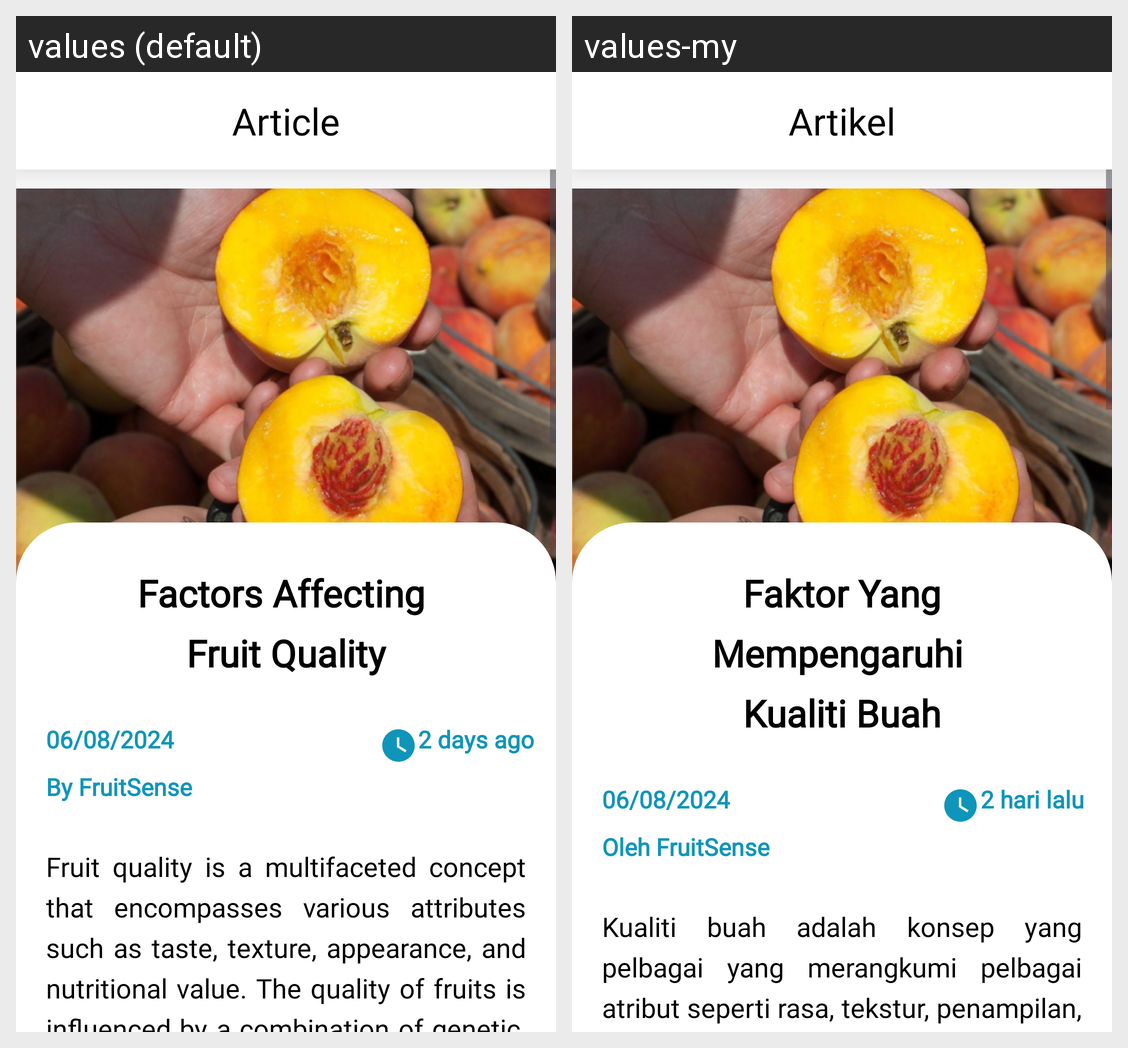

Translations of the strings shown on this Android screen, per locale in the grid:
Android screen res/layout/activity_article4_page.xml rendered under 2 locales, left to right: values (default), values-my. Device: Nexus 5 (rendered at 1080×1920; each locale shown at half size, 540×960, under a caption strip naming it); theme Theme.FruitSense5.
Strings drawn on this screen, with the default value and each locale's value (text and hints the layout hard-codes, and strings that could not be matched under every locale, appear in the picture but are not listed):

article
  values: Article
  values-my: Artikel

singlearticle4
  values: Factors Affecting 
      Fruit Quality
  values-my: Faktor Yang
      Mempengaruhi 
      Kualiti Buah

timearticle4
  values: 2 days ago
  values-my: 2 hari lalu

by
  values: By FruitSense
  values-my: Oleh FruitSense

descarticle4_1
  values: Fruit quality is a multifaceted concept that encompasses various attributes such as taste, texture, appearance, and nutritional value. The quality of fruits is influenced by a combination of genetic, environmental, and post-harvest factors. Understanding these factors is crucial for farmers, distributors, and consumers to ensure that fruits reach their peak potential. Here, we explore the primary …[clipped]
  values-my: Kualiti buah adalah konsep yang pelbagai yang merangkumi pelbagai atribut seperti rasa, tekstur, penampilan, dan nilai pemakanan. Kualiti buah dipengaruhi oleh gabungan faktor genetik, persekitaran, dan selepas penuaian. Memahami faktor-faktor ini adalah penting untuk petani, pengedar, dan pengguna untuk memastikan buah mencapai potensi penuhnya. Di sini, kita meneroka faktor utama yang …[clipped]
